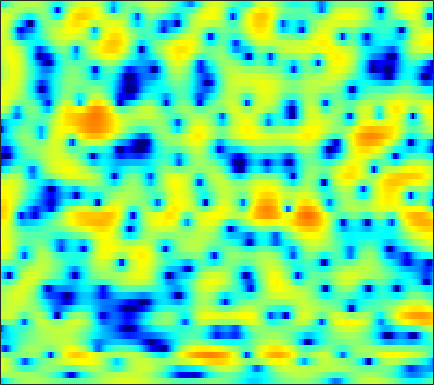

The data file committed next to this chart (first rows):
-7.4403, -6.0878, -4.5005, -3.1836, -2.3457, -1.382, -0.6264, -0.15527, 0.36949, 0.76878, 1.0879, 1.265, 1.439, 1.5372, 1.5647, 1.56, 1.5068, 1.4341, 1.2915, 1.1206, 0.90726, 0.73361, 0.47525, 0.20668
1.107, 1.119, 1.15, 1.187, 1.216, 1.243, 1.262, 1.266, 1.259, 1.239, 1.203, 1.171, 1.119, 1.051, 0.9891, 0.8893, 0.7606, 0.6367, 0.4336, 0.1739, -0.1602, -0.4633, -0.9538, -1.565
3.51, 3.202, 2.723, 2.151, 1.667, 0.9417, 0.1318, -0.5188, -1.398, -2.232, -2.881, -3.176, -3.247, -2.955, -2.599, -2.005, -1.391, -0.9646, -0.4763, -0.08998, 0.2049, 0.345, 0.429, 0.4169
3.786, 3.317, 2.61, 1.789, 1.085, -0.01712, -1.388, -2.631, -4.694, -7.352, -10.64, -12.51, -11.44, -8.406, -6.449, -4.447, -3.012, -2.226, -1.48, -0.936, -0.5474, -0.3025, 0.01989, 0.3824
0.4449, -0.3108, -0.9762, -1.182, -1.085, -0.7976, -0.486, -0.2957, -0.09378, 0.05044, 0.1722, 0.2797, 0.4743, 0.6609, 0.7741, 0.8141, 0.6686, 0.3674, -0.3571, -1.612, -3.616, -5.954, -10.92, -14.94
-9.199, -12.17, -14.24, -11.32, -8.7, -6.01, -4.029, -2.887, -1.696, -0.7718, -0.05533, 0.3766, 0.8302, 1.149, 1.312, 1.401, 1.363, 1.243, 0.9811, 0.5828, 0.1268, -0.1975, -0.4601, -0.4256
-6.085, -6.272, -6.26, -5.953, -5.561, -4.897, -4.149, -3.566, -2.81, -2.113, -1.485, -1.058, -0.5563, -0.1297, 0.1472, 0.452, 0.699, 0.8467, 1.002, 1.12, 1.222, 1.299, 1.416, 1.546
-8.52, -8.061, -7.279, -6.445, -5.825, -5.049, -4.329, -3.839, -3.211, -2.633, -2.075, -1.681, -1.17, -0.687, -0.3283, 0.1138, 0.5111, 0.7781, 1.098, 1.373, 1.602, 1.75, 1.917, 2.064
-13.16, -10.21, -7.656, -5.975, -5.105, -4.304, -3.824, -3.622, -3.477, -3.373, -3.167, -2.886, -2.326, -1.6, -1.007, -0.2291, 0.487, 0.9375, 1.425, 1.782, 2.023, 2.136, 2.219, 2.248
-1.583, -1.139, -0.5931, -0.2329, -0.1527, -0.3694, -1.032, -1.92, -3.797, -6.796, -11.18, -12.77, -8.356, -4.23, -2.065, -0.03754, 1.308, 1.996, 2.538, 2.728, 2.6, 2.352, 1.822, 1.192
2.475, 2.734, 2.966, 3.038, 2.949, 2.615, 2.021, 1.381, 0.3372, -0.8363, -1.776, -1.997, -1.545, -0.5704, 0.1929, 1.036, 1.555, 1.7, 1.581, 1.067, 0.1353, -0.8663, -2.738, -5.427
1.521, 1.99, 2.454, 2.752, 2.878, 2.914, 2.803, 2.656, 2.383, 2.077, 1.775, 1.573, 1.338, 1.112, 0.9275, 0.61, 0.1687, -0.27, -1.038, -2.006, -3.211, -4.248, -5.828, -7.584
1.087, 1.639, 2.234, 2.678, 2.926, 3.15, 3.252, 3.254, 3.167, 2.986, 2.715, 2.437, 1.987, 1.418, 0.9014, 0.09516, -0.8526, -1.662, -2.843, -4.122, -5.456, -6.474, -7.823, -9.078
1.05, 1.55, 2.132, 2.612, 2.905, 3.217, 3.439, 3.54, 3.568, 3.479, 3.244, 2.965, 2.433, 1.702, 1.011, -0.1402, -1.571, -2.838, -4.823, -7.109, -9.537, -11.15, -12.53, -12.91
0.3505, 0.7257, 1.181, 1.625, 1.963, 2.41, 2.837, 3.125, 3.443, 3.626, 3.654, 3.552, 3.224, 2.649, 2.037, 0.9267, -0.5687, -2.004, -4.438, -7.683, -12.24, -16.73, -18.91, -14.9
-2.405, -2.471, -2.597, -2.549, -2.241, -1.409, -0.2736, 0.6202, 1.722, 2.618, 3.259, 3.567, 3.739, 3.649, 3.406, 2.865, 2.078, 1.341, 0.1876, -1.076, -2.306, -3.089, -3.845, -4.242
-6.215, -7.394, -10.43, -17.23, -23.18, -11.82, -6.36, -3.757, -1.316, 0.4029, 1.628, 2.288, 2.909, 3.266, 3.386, 3.388, 3.214, 2.991, 2.595, 2.101, 1.568, 1.157, 0.5823, 0.01379
-4.525, -4.855, -5.501, -6.03, -6.012, -5.263, -4.016, -3.009, -1.786, -0.7571, 0.09333, 0.6315, 1.259, 1.782, 2.105, 2.435, 2.641, 2.718, 2.698, 2.567, 2.32, 2.059, 1.629, 1.112
0.0002428, -0.08712, -0.2814, -0.5326, -0.7394, -1.012, -1.292, -1.518, -1.829, -2.087, -2.164, -1.995, -1.467, -0.6759, -0.01939, 0.7986, 1.478, 1.854, 2.179, 2.295, 2.217, 2.038, 1.671, 1.17
4.022, 3.8, 3.367, 2.782, 2.214, 1.248, -0.02833, -1.278, -3.501, -6.673, -11.02, -12.81, -9.066, -5.106, -2.979, -0.9457, 0.4285, 1.133, 1.717, 1.945, 1.86, 1.619, 1.069, 0.2868
5.525, 5.231, 4.71, 4.022, 3.385, 2.346, 1.055, -0.09591, -1.9, -3.929, -5.691, -6.185, -5.381, -3.745, -2.53, -1.177, -0.2004, 0.2984, 0.6569, 0.6908, 0.3852, -0.07765, -1.036, -2.442
5.055, 4.797, 4.346, 3.763, 3.254, 2.484, 1.628, 0.9635, 0.08623, -0.6904, -1.279, -1.54, -1.651, -1.544, -1.359, -1.071, -0.818, -0.6964, -0.6615, -0.8149, -1.188, -1.634, -2.499, -3.724
4.478, 4.285, 3.899, 3.38, 2.913, 2.211, 1.462, 0.8906, 0.1698, -0.4785, -0.9939, -1.293, -1.566, -1.697, -1.728, -1.714, -1.668, -1.624, -1.597, -1.624, -1.742, -1.887, -2.171, -2.547
4.495, 4.35, 3.938, 3.297, 2.673, 1.69, 0.5977, -0.2414, -1.293, -2.175, -2.826, -3.156, -3.406, -3.492, -3.489, -3.395, -3.218, -3.044, -2.768, -2.469, -2.169, -1.966, -1.704, -1.452
5.46, 5.322, 4.765, 3.793, 2.783, 1.038, -1.169, -3.094, -5.785, -7.745, -8.284, -8.03, -7.57, -7.317, -7.21, -7.027, -6.6, -6.14, -5.329, -4.498, -3.67, -3.089, -2.358, -1.651
6.915, 6.747, 6.115, 4.975, 3.761, 1.56, -1.494, -4.581, -10.37, -16.88, -14.09, -11.91, -11.04, -11.95, -13.65, -16.75, -16.54, -13.76, -10.65, -8.551, -7.225, -6.507, -5.733, -4.887
7.17, 7.016, 6.517, 5.661, 4.783, 3.305, 1.519, 0.05448, -1.949, -3.727, -5.196, -6.24, -7.777, -9.739, -11.54, -13.83, -14.29, -13.5, -12.24, -11.59, -11.89, -12.78, -14.75, -16.36
6.283, 6.223, 5.931, 5.419, 4.889, 4.012, 2.971, 2.108, 0.8871, -0.3843, -1.695, -2.68, -4.009, -5.349, -6.347, -7.566, -8.679, -9.413, -10.4, -11.6, -13.1, -14.55, -16.75, -18.2
5.307, 5.355, 5.255, 4.991, 4.687, 4.153, 3.474, 2.882, 2.011, 1.033, -0.01267, -0.8197, -1.969, -3.122, -4.008, -5.221, -6.47, -7.462, -8.904, -10.5, -12.23, -13.49, -14.79, -15.39
4.409, 4.555, 4.64, 4.579, 4.447, 4.136, 3.687, 3.257, 2.561, 1.749, 0.8442, 0.109, -0.9161, -1.985, -2.783, -3.887, -5.028, -5.97, -7.416, -9.174, -11.55, -14.03, -19.33, -35.89
2.986, 3.287, 3.612, 3.811, 3.856, 3.768, 3.506, 3.184, 2.578, 1.793, 0.8184, -0.02001, -1.174, -2.311, -3.064, -3.826, -4.38, -4.692, -5.103, -5.686, -6.449, -7.152, -7.995, -8.278
-0.6795, 0.003306, 0.7795, 1.4, 1.73, 1.991, 1.998, 1.829, 1.343, 0.4928, -0.7747, -2.046, -4.27, -7.014, -8.959, -9.471, -7.545, -5.896, -4.138, -2.903, -2.038, -1.541, -0.9851, -0.422
-7.723, -6.328, -4.846, -3.679, -2.94, -2.169, -1.639, -1.429, -1.442, -1.873, -2.766, -3.816, -5.851, -8.763, -11.14, -11.35, -8.111, -5.751, -3.317, -1.512, -0.155, 0.6628, 1.562, 2.296
-13.46, -12.59, -11.47, -10.18, -9.042, -7.455, -5.989, -5.08, -4.172, -3.596, -3.37, -3.384, -3.549, -3.697, -3.68, -3.355, -2.651, -1.953, -0.9277, 0.08445, 1.001, 1.609, 2.312, 2.898
-16.74, -19.01, -23.68, -21.8, -16.97, -12.28, -9.08, -7.285, -5.468, -4.129, -3.162, -2.615, -2.054, -1.593, -1.269, -0.8339, -0.3468, 0.04784, 0.61, 1.194, 1.769, 2.174, 2.647, 3.033
-13.23, -14.27, -15.16, -14.32, -12.65, -10.02, -7.614, -6.088, -4.396, -3.091, -2.067, -1.458, -0.8311, -0.3803, -0.1194, 0.1772, 0.4454, 0.6654, 1.002, 1.393, 1.838, 2.186, 2.633, 2.991
-8.512, -8.457, -8.1, -7.319, -6.531, -5.303, -4.041, -3.128, -2.032, -1.12, -0.4309, -0.06374, 0.2315, 0.3132, 0.2426, 0.01835, -0.2861, -0.4777, -0.5379, -0.2422, 0.4068, 1.037, 1.92, 2.69
-8.519, -7.874, -6.666, -5.364, -4.4, -3.2, -2.119, -1.398, -0.5873, 0.04995, 0.4633, 0.6006, 0.5359, 0.1423, -0.4175, -1.629, -3.481, -5.385, -8.16, -8.187, -4.951, -2.514, 0.01316, 1.853
-17.25, -12.83, -9.089, -6.66, -5.333, -3.986, -2.941, -2.307, -1.606, -1.063, -0.6787, -0.5208, -0.5481, -0.9199, -1.468, -2.638, -4.426, -6.218, -8.688, -8.693, -5.81, -3.496, -0.9346, 1.011
-9.813, -8.803, -7.352, -6.281, -5.737, -5.309, -5.045, -4.825, -4.335, -3.654, -2.906, -2.398, -1.914, -1.705, -1.742, -1.979, -2.371, -2.67, -2.902, -2.731, -2.144, -1.479, -0.4147, 0.7296
-1.947, -2.231, -2.713, -3.494, -4.414, -6.228, -8.844, -10.83, -10.7, -7.737, -5.051, -3.57, -2.221, -1.431, -1.117, -1.018, -1.163, -1.364, -1.679, -1.959, -2.03, -1.867, -1.304, -0.3436
3.3, 2.772, 1.846, 0.5824, -0.6812, -2.923, -5.854, -7.997, -8.168, -5.634, -3.239, -1.965, -0.8594, -0.3244, -0.2225, -0.4551, -1.048, -1.722, -2.941, -4.591, -6.576, -7.933, -7.987, -5.571
4.849, 4.471, 3.844, 3.067, 2.407, 1.476, 0.6052, 0.09456, -0.3191, -0.4229, -0.4027, -0.4035, -0.5403, -0.9192, -1.397, -2.26, -3.412, -4.477, -6.212, -8.407, -11.44, -14.19, -14.96, -10.45
4.535, 4.415, 4.176, 3.847, 3.544, 3.083, 2.575, 2.176, 1.618, 1.026, 0.3578, -0.222, -1.157, -2.312, -3.339, -4.92, -6.693, -8.053, -9.63, -10.6, -10.83, -10.53, -9.451, -7.838
3.673, 3.862, 4.017, 4.054, 3.993, 3.792, 3.454, 3.11, 2.529, 1.78, 0.8552, 0.01362, -1.337, -3.002, -4.504, -6.983, -10.22, -13.44, -19.33, -21.48, -16.14, -13.1, -10.17, -7.869
2.039, 2.675, 3.339, 3.78, 3.966, 4.025, 3.87, 3.616, 3.095, 2.359, 1.402, 0.5314, -0.8453, -2.49, -3.931, -6.138, -8.675, -10.71, -13.11, -13.82, -12.54, -11.06, -9.047, -7.242
0.1509, 1.359, 2.571, 3.393, 3.793, 4.064, 4.059, 3.886, 3.436, 2.759, 1.855, 1.044, -0.2069, -1.63, -2.772, -4.36, -5.916, -6.97, -8.1, -8.78, -8.89, -8.646, -7.962, -6.979
0.1404, 1.367, 2.63, 3.519, 3.959, 4.273, 4.295, 4.133, 3.689, 3, 2.076, 1.239, -0.04271, -1.49, -2.655, -4.257, -5.857, -7.003, -8.409, -9.621, -10.49, -10.79, -10.57, -9.533
1.466, 2.332, 3.297, 4.002, 4.351, 4.568, 4.509, 4.286, 3.761, 2.966, 1.914, 0.949, -0.5673, -2.345, -3.849, -6.012, -8.281, -9.92, -11.97, -14, -16.72, -19.79, -23.73, -17.68
1.95, 2.836, 3.735, 4.324, 4.566, 4.648, 4.451, 4.133, 3.496, 2.6, 1.447, 0.3935, -1.34, -3.503, -5.49, -8.829, -13.25, -17.34, -20.16, -18.05, -16.58, -15.98, -14.87, -12.36
2.014, 2.966, 3.773, 4.149, 4.193, 3.987, 3.534, 3.064, 2.29, 1.394, 0.3518, -0.5356, -1.917, -3.595, -5.129, -7.618, -10.6, -12.76, -13.81, -12.3, -10.05, -8.613, -6.846, -5.175
2.905, 3.24, 3.352, 3.084, 2.652, 1.786, 0.6953, -0.1926, -1.344, -2.296, -3.001, -3.41, -3.831, -4.271, -4.625, -5.098, -5.459, -5.587, -5.407, -4.804, -3.92, -3.148, -2.065, -0.9895
3.653, 3.354, 2.671, 1.596, 0.4824, -1.468, -4.049, -6.419, -9.702, -11.42, -10.59, -9.493, -8.26, -7.304, -6.655, -5.82, -4.961, -4.296, -3.378, -2.426, -1.516, -0.8196, 0.07631, 0.9079
4.061, 3.532, 2.551, 1.179, -0.1773, -2.534, -5.755, -8.958, -14.4, -17.5, -15.09, -13.59, -12.64, -11.89, -10.92, -8.986, -6.816, -5.293, -3.546, -2.132, -0.9598, -0.2375, 0.5732, 1.257
4.482, 4.077, 3.341, 2.337, 1.4, -0.125, -1.922, -3.395, -5.373, -7.25, -9.146, -10.97, -14.92, -26.11, -23.45, -12.57, -7.714, -5.329, -3.094, -1.565, -0.5361, -0.03113, 0.3702, 0.5726
3.999, 3.9, 3.643, 3.232, 2.818, 2.133, 1.3, 0.5906, -0.4509, -1.593, -2.829, -3.795, -4.938, -5.553, -5.36, -4.287, -2.848, -1.832, -0.7736, -0.1114, 0.1031, -0.02497, -0.6112, -1.7
0.9364, 1.174, 1.468, 1.717, 1.846, 1.927, 1.884, 1.777, 1.534, 1.208, 0.8536, 0.6057, 0.3349, 0.2112, 0.229, 0.3834, 0.6125, 0.7553, 0.8367, 0.6816, 0.2016, -0.4285, -1.729, -3.771
-4.768, -4.117, -2.934, -1.681, -0.8272, 0.1106, 0.8176, 1.207, 1.571, 1.797, 1.918, 1.965, 1.987, 1.992, 1.987, 1.956, 1.873, 1.752, 1.483, 1.049, 0.4277, -0.1905, -1.207, -2.388
